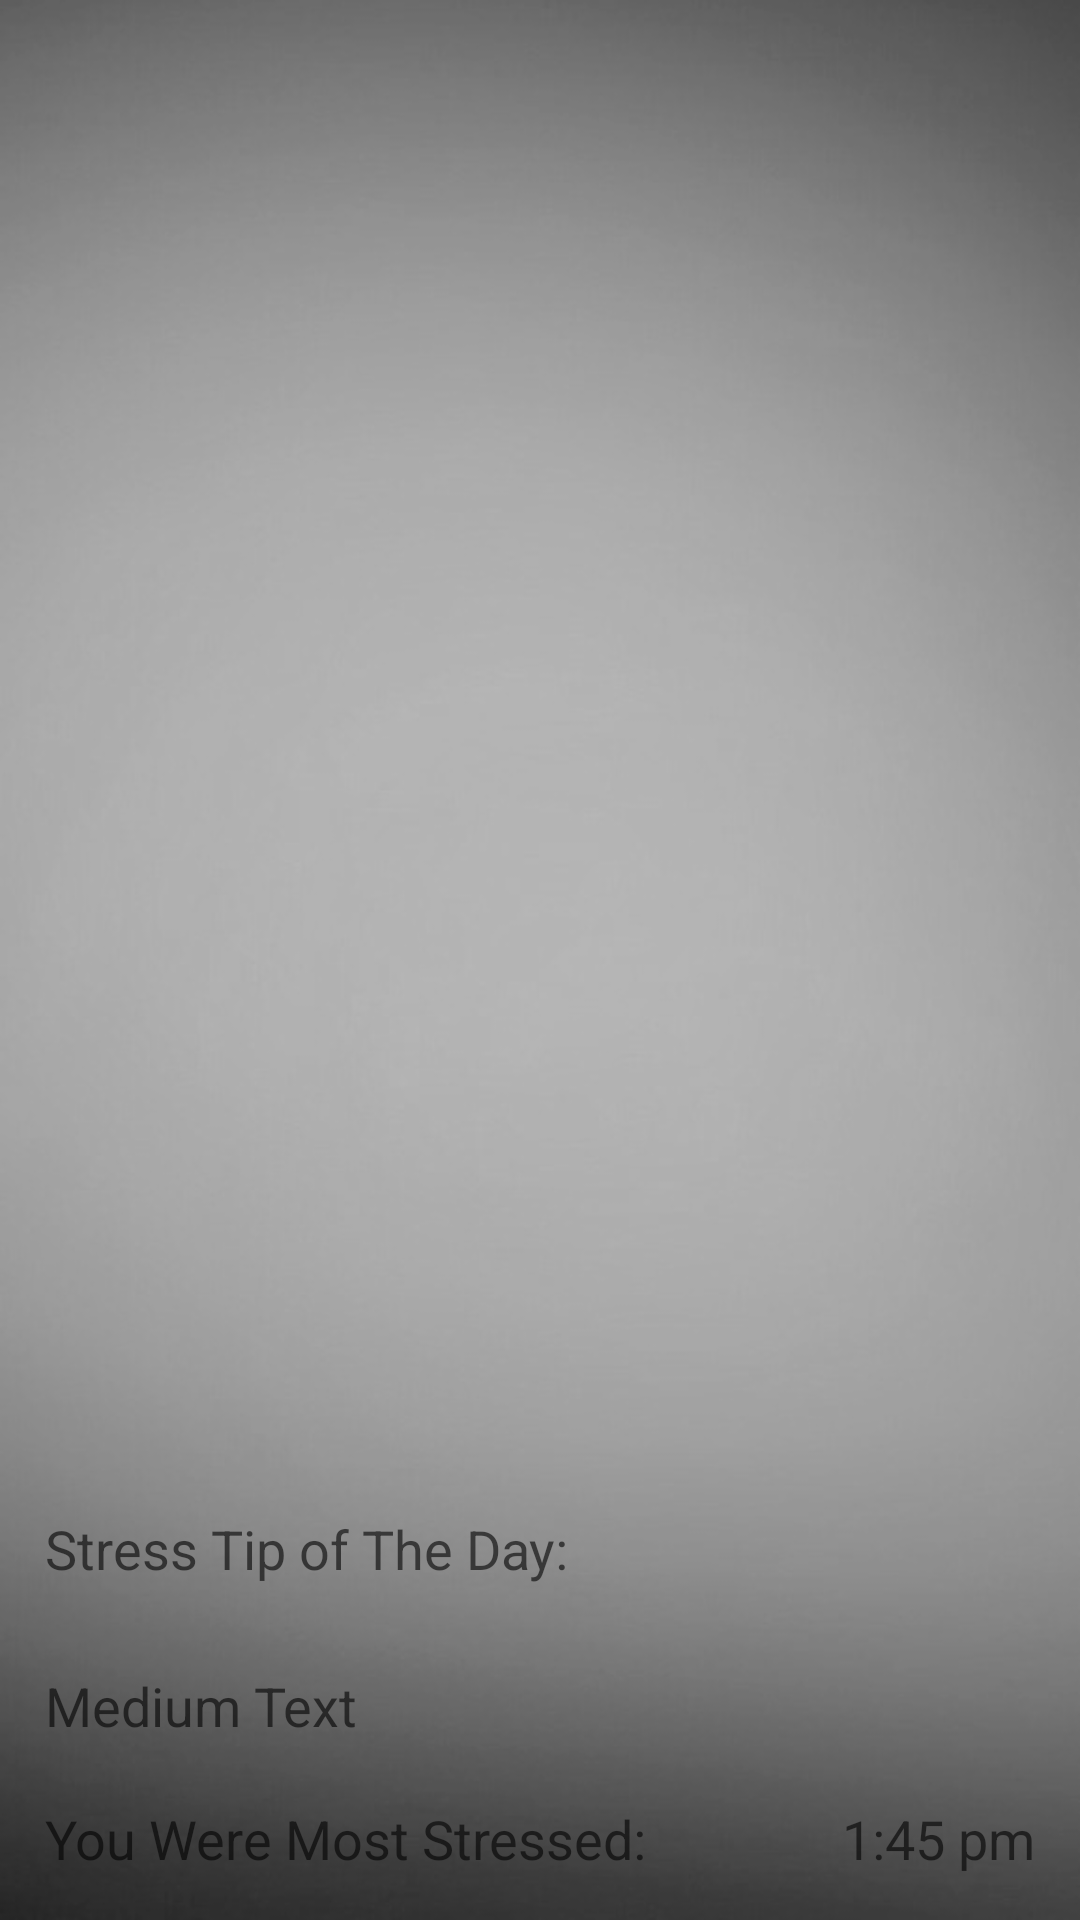

The Android layout XML behind this screen, and the referenced resources:
<!-- AndroidManifest.xml: application theme AppTheme -->
<!-- res/layout/activity_bracelet_read.xml -->
<RelativeLayout xmlns:android="http://schemas.android.com/apk/res/android"
    xmlns:tools="http://schemas.android.com/tools"
    android:id="@+id/container"
    android:layout_width="match_parent"
    android:layout_height="match_parent"
    android:background="@drawable/background_bw"
    android:padding="15dp"
    tools:context="com.pseudosudostudios.teamturtle.BraceletReadFrag"
    tools:ignore="MergeRootFrame" >

    <ImageView
        android:layout_width="wrap_content"
        android:layout_height="wrap_content"
        android:layout_above="@+id/bracelet_tip"
        android:adjustViewBounds="false"
        android:scaleType="fitCenter"
        android:src="@drawable/graph" />

    <TextView
        android:id="@+id/bracelet_max_stress_out"
        android:layout_width="wrap_content"
        android:layout_height="wrap_content"
        android:layout_alignBaseline="@+id/bracelet_most"
        android:layout_alignBottom="@+id/bracelet_most"
        android:layout_alignParentRight="true"
        android:text="1:45 pm"
        android:textAppearance="?android:attr/textAppearanceMedium" />

    <TextView
        android:id="@+id/bracelet_tip_out"
        android:layout_width="wrap_content"
        android:layout_height="wrap_content"
        android:layout_above="@+id/bracelet_most"
        android:layout_alignParentLeft="true"
        android:layout_marginBottom="20dp"
        android:maxLines="4"
        android:text="Medium Text"
        android:textAppearance="?android:attr/textAppearanceMedium" />

    <TextView
        android:id="@+id/bracelet_most"
        android:layout_width="wrap_content"
        android:layout_height="wrap_content"
        android:layout_alignParentBottom="true"
        android:layout_alignParentLeft="true"
        android:text="You Were Most Stressed:"
        android:textAppearance="?android:attr/textAppearanceMedium" />

    <TextView
        android:id="@+id/bracelet_tip"
        android:layout_width="wrap_content"
        android:layout_height="wrap_content"
        android:layout_above="@+id/bracelet_tip_out"
        android:layout_alignParentLeft="true"
        android:layout_marginBottom="28dp"
        android:text="Stress Tip of The Day:"
        android:textAppearance="?android:attr/textAppearanceMedium" />

</RelativeLayout>
<!-- resources referenced by this layout -->
<resources>
  <!-- drawable background_bw: png bitmap (drawable-hdpi, 101347 bytes) -->
  <style name="AppTheme" parent="AppBaseTheme">
          
      </style>
  <style name="AppBaseTheme" parent="Theme.AppCompat.Light">
          
      </style>
</resources>
